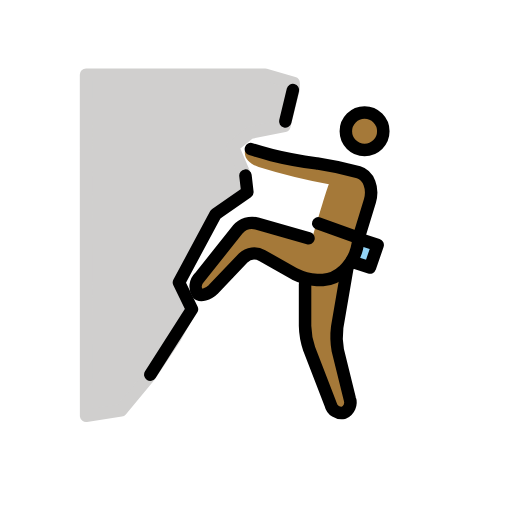
t = 0.00 s
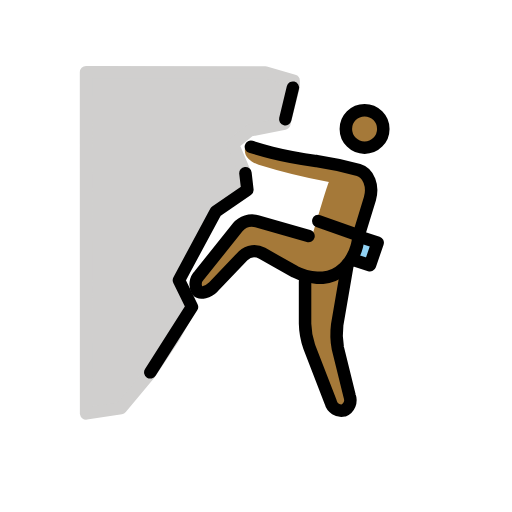
t = 0.48 s
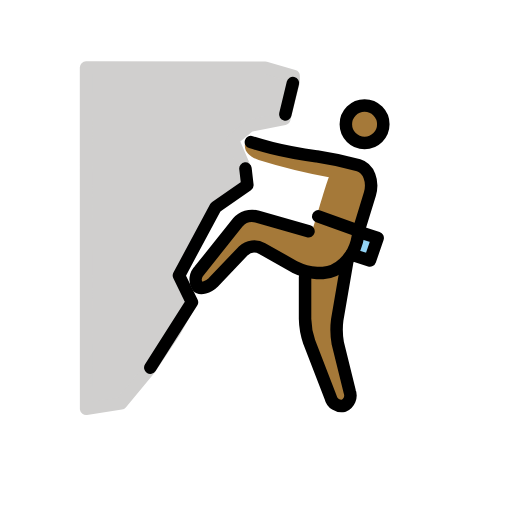
t = 1.43 s
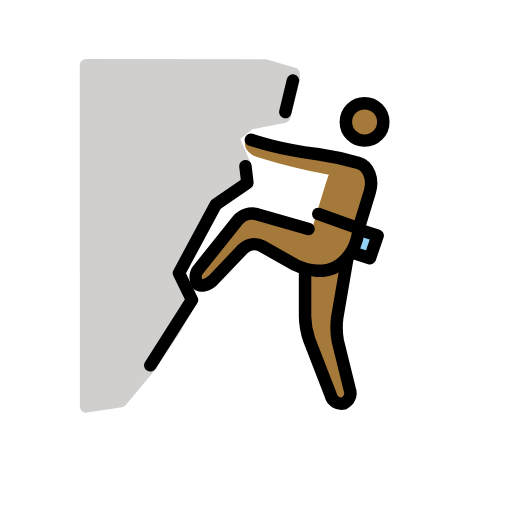
t = 1.90 s
t = 2.38 s: frame unchanged from t = 1.43 s, image omitted
t = 3.33 s: frame unchanged from t = 0.48 s, image omitted

The animated SVG that drew these frames (rendered in a browser with its animation timeline set to each time). Animation: 1 SMIL element (animateTransform=1); one cycle of 3.80 s, repeats indefinitely.

<?xml version='1.0' encoding='utf-8'?>
<svg xmlns="http://www.w3.org/2000/svg" id="emoji" viewBox="-5 -5 82 82" width="200" height="200" role="img">
  <title>OpenMoji: man climbing: medium-dark skin tone</title><g><g id="skin">
    <path fill="#a57939" d="M49.5811,21.6466l4.7663,2.2879L51.6782,36.5177l-1.0486,1.43L48.6278,49.2915l2.86,11.4393-2.86.9532L43.8614,49.2915V39.7588L35.282,34.9924l-7.1839,7.2659-2.0447-1.7045,8.2753-10.3277L44.92,33.4987s2.4737-8.53,2.7549-8.9922A96.0264,96.0264,0,0,1,36.4259,21.742c-1.43-.4767-2.86-1.5253-1.9065-3.4318" />
    <circle cx="53.3899" cy="16.0223" r="2.8598" fill="#a57939" />
  </g>
  <g id="color">
    <path fill="#d0cfce" stroke="#d0cfce" stroke-linejoin="round" stroke-width="2" d="M42.0227,8.3009v.9532L40.54,15.16,34.9761,16.27l-2.6968,2.2116,1.817,4.2544-.653,3.6768-2.86,1.9065-1.9066,1.9066-5.182,10.4965.817,2.1191.6473,1.2173.387.8894-2.52,4.4842-3.87,5.793-4.5786,5.5052-5.5861.8541L8.7812,6.952l28.6915.0333Z" />
    <path fill="#92d3f5" d="M52.532,33.2766l2.9551.9532-1.2392,3.6225-2.9552-.9533" />
  </g>
  <g id="line">
    <path fill="none" stroke="#000" stroke-linecap="round" stroke-linejoin="round" stroke-width="2" d="M19.0722,55.0112l6.6729-10.486-2.0858-4.2821,5.8874-10.9588L34.62,25.781,34.31,23.12" />
    <path fill="none" stroke="#000" stroke-linecap="round" stroke-linejoin="round" stroke-width="2" d="M45.9677,30.7714l6.4689,2.3145" />
    <path fill="none" stroke="#000" stroke-linecap="round" stroke-linejoin="round" stroke-width="2" d="M52.532,33.2766l2.9551.9533-1.2392,3.6224-2.9552-.9533" />
    <path fill="none" stroke="#000" stroke-linecap="round" stroke-linejoin="round" stroke-width="2" d="M40.6908,14.4533l1.2164-5.0428" />
    <circle cx="53.3899" cy="16.0223" r="3" fill="none" stroke="#000" stroke-miterlimit="10" stroke-width="2" />
    <path fill="none" stroke="#000" stroke-linecap="round" stroke-linejoin="round" stroke-width="2" d="M44.4092,33.1669,36.1357,30.798a3.05,3.05,0,0,0-3.05.9533L26.9405,39.448a2.0726,2.0726,0,0,0-.3041,2.5348c.44.51,1.7187.1649,2.4814-.5977l4.8254-5.0581a2.59,2.59,0,0,1,3.05-.3813l5.243,2.9551a9.2638,9.2638,0,0,0,3.5271.9533h.9532a5.2968,5.2968,0,0,0,3.2412-1.43l.4766-.4766a7.3208,7.3208,0,0,0,1.7159-3.1458c.1906-.9533.3813-1.7159.3813-1.7159" />
    <path fill="none" stroke="#000" stroke-linecap="round" stroke-linejoin="round" stroke-width="2" d="M50.6255,37.9476,49.0049,47.385A12.1659,12.1659,0,0,0,49.1,51.1027l1.9066,7.7215a1.8053,1.8053,0,0,1-.9533,2.2879,1.7817,1.7817,0,0,1-2.0972-1.3346l-3.4318-8.8654a12.201,12.201,0,0,1-.6673-3.7178V40.5214" />
    <path fill="none" stroke="#000" stroke-linecap="round" stroke-linejoin="round" stroke-width="2" d="M52.4367,33.0859l1.8112-5.91c.5719-2.0019-.1907-4.099-1.8112-4.5757a54.1713,54.1713,0,0,0-6.6729-1.43h-.0954c-2.0972-.286-5.2429-.8579-7.1495-1.3346-1.8112-.4766-3.3364-.9532-3.3364-.9532" />
  </g>
<animateTransform attributeName="transform" type="translate" values="0 0;0 -1.5;0 0" dur="3.8s" repeatCount="indefinite" /></g></svg>
